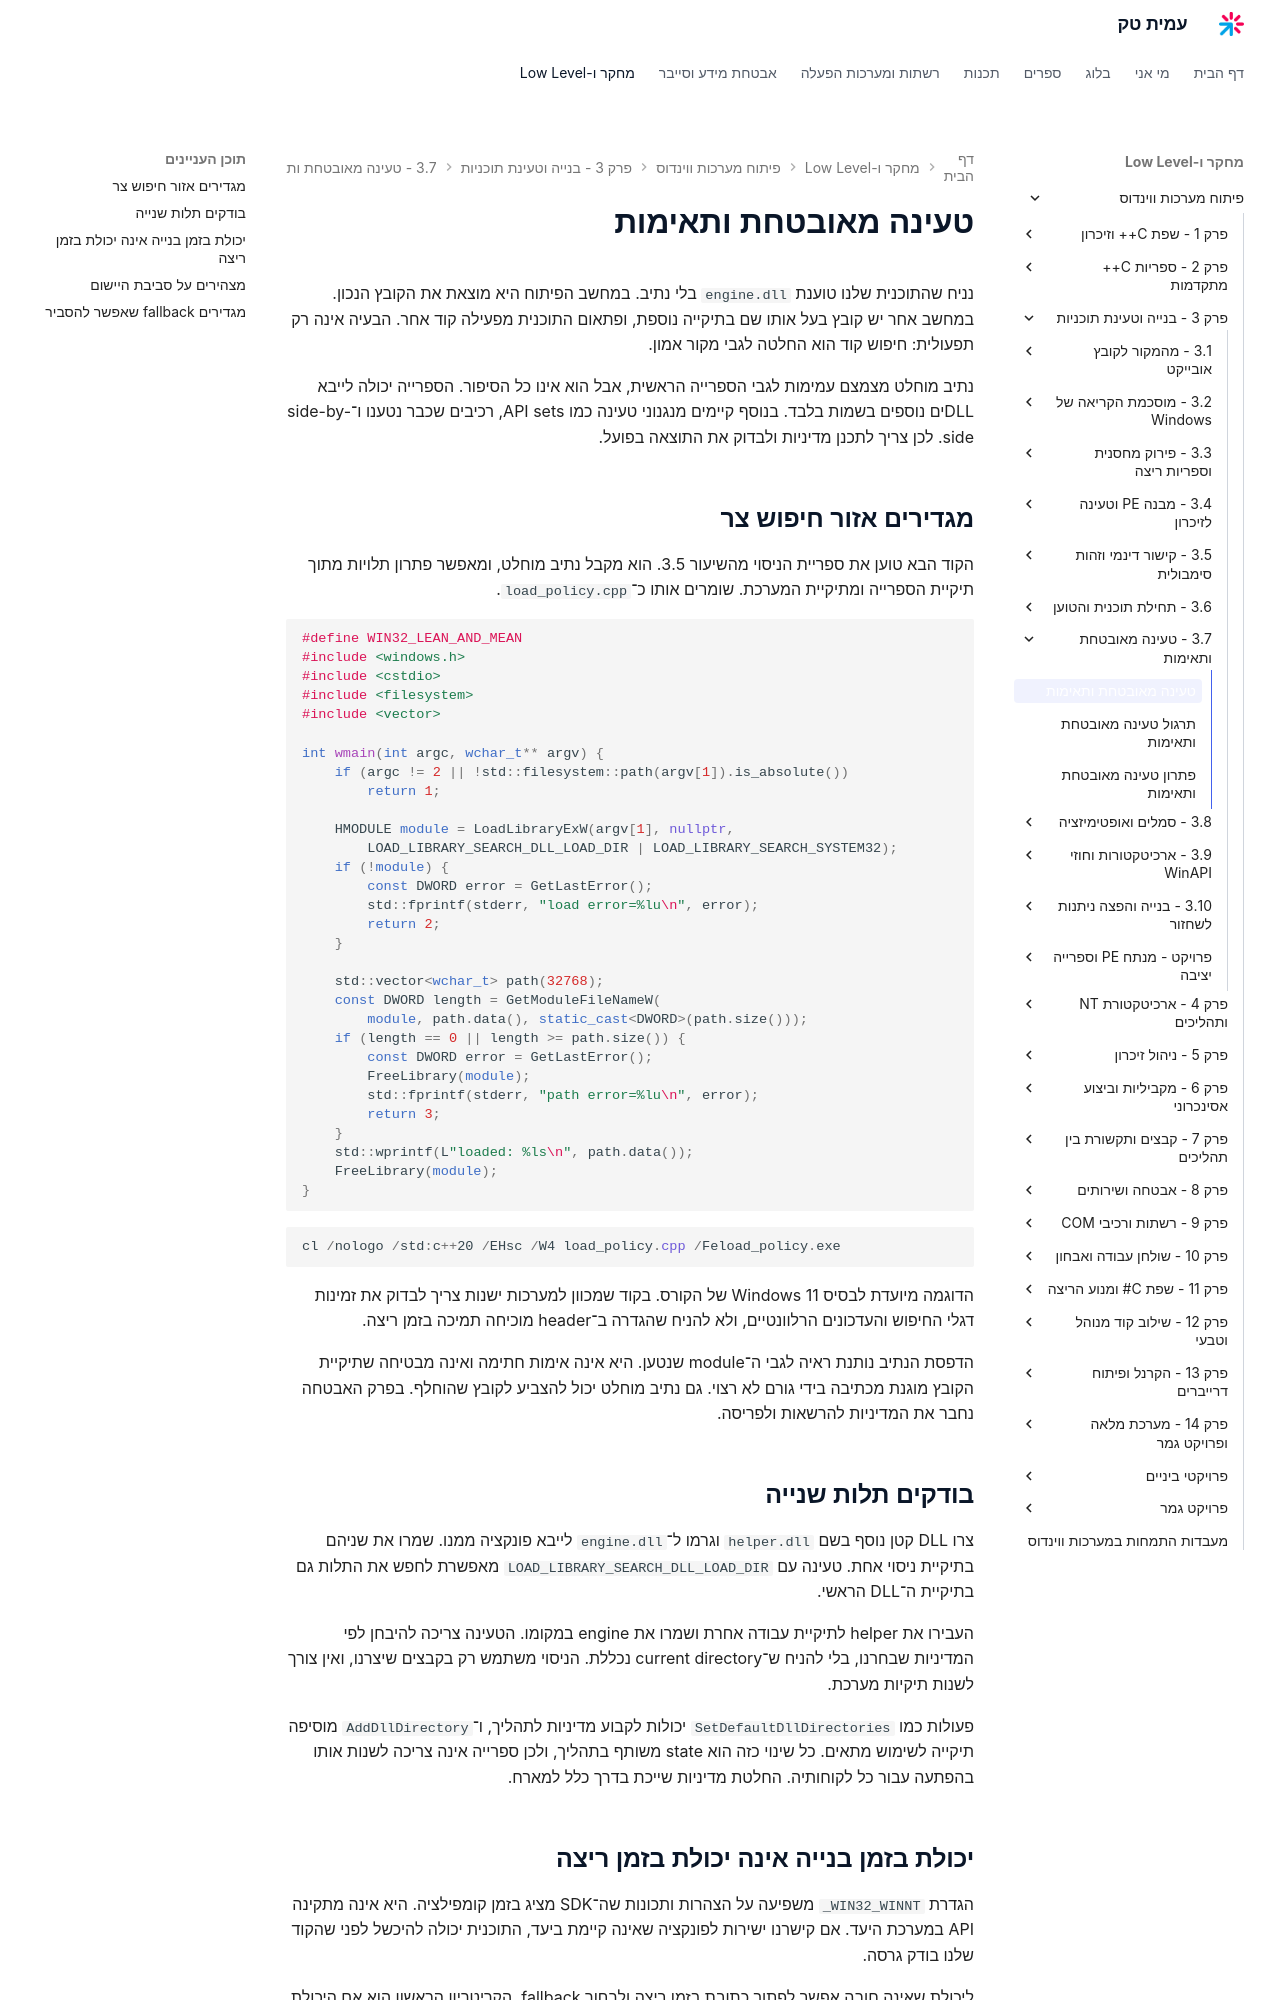

repository: AmitPinchasi/amittech · page: פיתוח-מערכות-ווינדוס/3 - בנייה וטעינת תוכניות/3.7 - טעינה מאובטחת ותאימות/3.7 - טעינה מאובטחת ותאימות - הרצאה/index.html · generator: mkdocs

# טעינה מאובטחת ותאימות

נניח שהתוכנית שלנו טוענת `engine.dll` בלי נתיב. במחשב הפיתוח היא מוצאת את הקובץ הנכון. במחשב אחר יש קובץ בעל אותו שם בתיקייה נוספת, ופתאום התוכנית מפעילה קוד אחר. הבעיה אינה רק תפעולית: חיפוש קוד הוא החלטה לגבי מקור אמון.

נתיב מוחלט מצמצם עמימות לגבי הספרייה הראשית, אבל הוא אינו כל הסיפור. הספרייה יכולה לייבא DLLים נוספים בשמות בלבד. בנוסף קיימים מנגנוני טעינה כמו API sets, רכיבים שכבר נטענו ו־side-by-side. לכן צריך לתכנן מדיניות ולבדוק את התוצאה בפועל.

## מגדירים אזור חיפוש צר

הקוד הבא טוען את ספריית הניסוי מהשיעור 3.5. הוא מקבל נתיב מוחלט, ומאפשר פתרון תלויות מתוך תיקיית הספרייה ומתיקיית המערכת. שומרים אותו כ־`load_policy.cpp`.

```cpp
#define WIN32_LEAN_AND_MEAN
#include <windows.h>
#include <cstdio>
#include <filesystem>
#include <vector>

int wmain(int argc, wchar_t** argv) {
    if (argc != 2 || !std::filesystem::path(argv[1]).is_absolute())
        return 1;

    HMODULE module = LoadLibraryExW(argv[1], nullptr,
        LOAD_LIBRARY_SEARCH_DLL_LOAD_DIR | LOAD_LIBRARY_SEARCH_SYSTEM32);
    if (!module) {
        const DWORD error = GetLastError();
        std::fprintf(stderr, "load error=%lu\n", error);
        return 2;
    }

    std::vector<wchar_t> path(32768);
    const DWORD length = GetModuleFileNameW(
        module, path.data(), static_cast<DWORD>(path.size()));
    if (length == 0 || length >= path.size()) {
        const DWORD error = GetLastError();
        FreeLibrary(module);
        std::fprintf(stderr, "path error=%lu\n", error);
        return 3;
    }
    std::wprintf(L"loaded: %ls\n", path.data());
    FreeLibrary(module);
}
```

```powershell
cl /nologo /std:c++20 /EHsc /W4 load_policy.cpp /Feload_policy.exe
```

הדוגמה מיועדת לבסיס Windows 11 של הקורס. בקוד שמכוון למערכות ישנות צריך לבדוק את זמינות דגלי החיפוש והעדכונים הרלוונטיים, ולא להניח שהגדרה ב־header מוכיחה תמיכה בזמן ריצה.

הדפסת הנתיב נותנת ראיה לגבי ה־module שנטען. היא אינה אימות חתימה ואינה מבטיחה שתיקיית הקובץ מוגנת מכתיבה בידי גורם לא רצוי. גם נתיב מוחלט יכול להצביע לקובץ שהוחלף. בפרק האבטחה נחבר את המדיניות להרשאות ולפריסה.

## בודקים תלות שנייה

צרו DLL קטן נוסף בשם `helper.dll` וגרמו ל־`engine.dll` לייבא פונקציה ממנו. שמרו את שניהם בתיקיית ניסוי אחת. טעינה עם `LOAD_LIBRARY_SEARCH_DLL_LOAD_DIR` מאפשרת לחפש את התלות גם בתיקיית ה־DLL הראשי.

העבירו את helper לתיקיית עבודה אחרת ושמרו את engine במקומו. הטעינה צריכה להיבחן לפי המדיניות שבחרנו, בלי להניח ש־current directory נכללת. הניסוי משתמש רק בקבצים שיצרנו, ואין צורך לשנות תיקיות מערכת.

פעולות כמו `SetDefaultDllDirectories` יכולות לקבוע מדיניות לתהליך, ו־`AddDllDirectory` מוסיפה תיקייה לשימוש מתאים. כל שינוי כזה הוא state משותף בתהליך, ולכן ספרייה אינה צריכה לשנות אותו בהפתעה עבור כל לקוחותיה. החלטת מדיניות שייכת בדרך כלל למארח.
